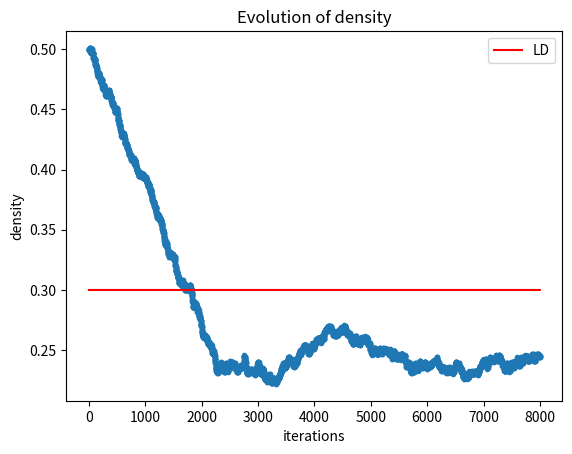

Source code (Python):
"TASEP"
import numpy as np
import matplotlib.pyplot as plt
import time
	
def eject(state, beta):
	if state[-1] == 1:
			state[-1] = np.random.choice(2, 1, p=[beta, 1 - beta])[0]
	return state

def hop(state, p):
	# sublattice-parallel update
    # first: (1,2)(3,4)(5,6)...
    # then: (2,3)(4,5)
	# for higher efficiency I tried to loop through occupied sites not all sites
	# generating the random values each is very inefficient
	occupied_sites = np.where(state==1)[0]
	random_val = np.random.choice(2, 2*len(occupied_sites), p=[1 - p, p])
	for index, site in enumerate(reversed(occupied_sites)):
		if site%2 == 0 and state[site + 1] == 0 and random_val[index] == 1:
			state[site] -= 1
			state[site + 1] += 1
	# last site excluded bc i+1 out of bounds
	occupied_sites = np.where(state[:-1]==1)[0]
	random_val = np.random.choice(2, len(occupied_sites), p=[1 - p, p])
	for index, site in enumerate(reversed(occupied_sites)):
		if site%2 == 1 and state[site + 1] == 0 and random_val[index] == 1:
			state[site] -= 1
			state[site + 1] += 1
	return state

def inject(state, alpha):
	if state[0] == 0:
			state[0] = np.random.choice(2, 1, p=[1-alpha, alpha])[0]
	return state

def init_state(L, ratio: float, mode='random'):
	'''
	L: number of sites
	ratio: ones/sites
	'''
	one_num = int(L*ratio)
	state = np.zeros(L)
	state[:one_num] = np.ones(one_num)
	if mode == 'random':
		np.random.shuffle(state)
		return state
	elif mode =='lbulk':
		return state
	elif mode =='rbulk':
		return np.flip(state, axis=0)
	else:
		print(mode, 'is unknown. Use ["random", "lbulk", "rbulk"] instead.')

def main():
	print(__doc__)
	L = 1000
	iterations = 8*1000
	occupied_ratio = 0.5

	# [alpha, beta, p, q]
	#probs = [0.6, 0.3, 0.6, 0] # high density phase
	probs = [0.3, 0.6, 0.8, 0] # low density phase
	#probs = [1,1,1,0]

	# create initial state
	state = init_state(L, occupied_ratio)
	#print(state)
	density = np.zeros(iterations)
	# simulation
	t0 = time.time()
	for i in range(iterations):
		state = eject(state, probs[1])
		# t2 = time.time()
		state = hop(state, probs[2])
		# t3 = time.time()
		#print('hop: ', t3-t2)
		state = inject(state, probs[0])
		# calculate density
		density[i] = np.sum(state)/L
	t1=time.time()
	print('needed time: ', (t1-t0))
	fig = plt.figure()
	ax = fig.add_subplot(111, title='Evolution of density', xlabel='iterations', ylabel='density')
	ax.plot(np.arange(iterations), density, marker='.', lw=0)
	if probs[0] > probs[1] and probs[1] < 0.5:
		ax.plot(np.full((iterations,), 1-probs[1]), color='red', label='HD')
	if probs[0] < probs[1] and probs[0] < 0.5:
		ax.plot(np.full((iterations,), probs[0]), color='red', label='LD')
	elif probs[0] > 0.5 and probs[1] > 0.5:
		ax.plot(np.full((iterations,), 0.5), color='red', label='MC')
	else:
		pass
	ax.legend()
	plt.show()

if __name__=='__main__':
	main()